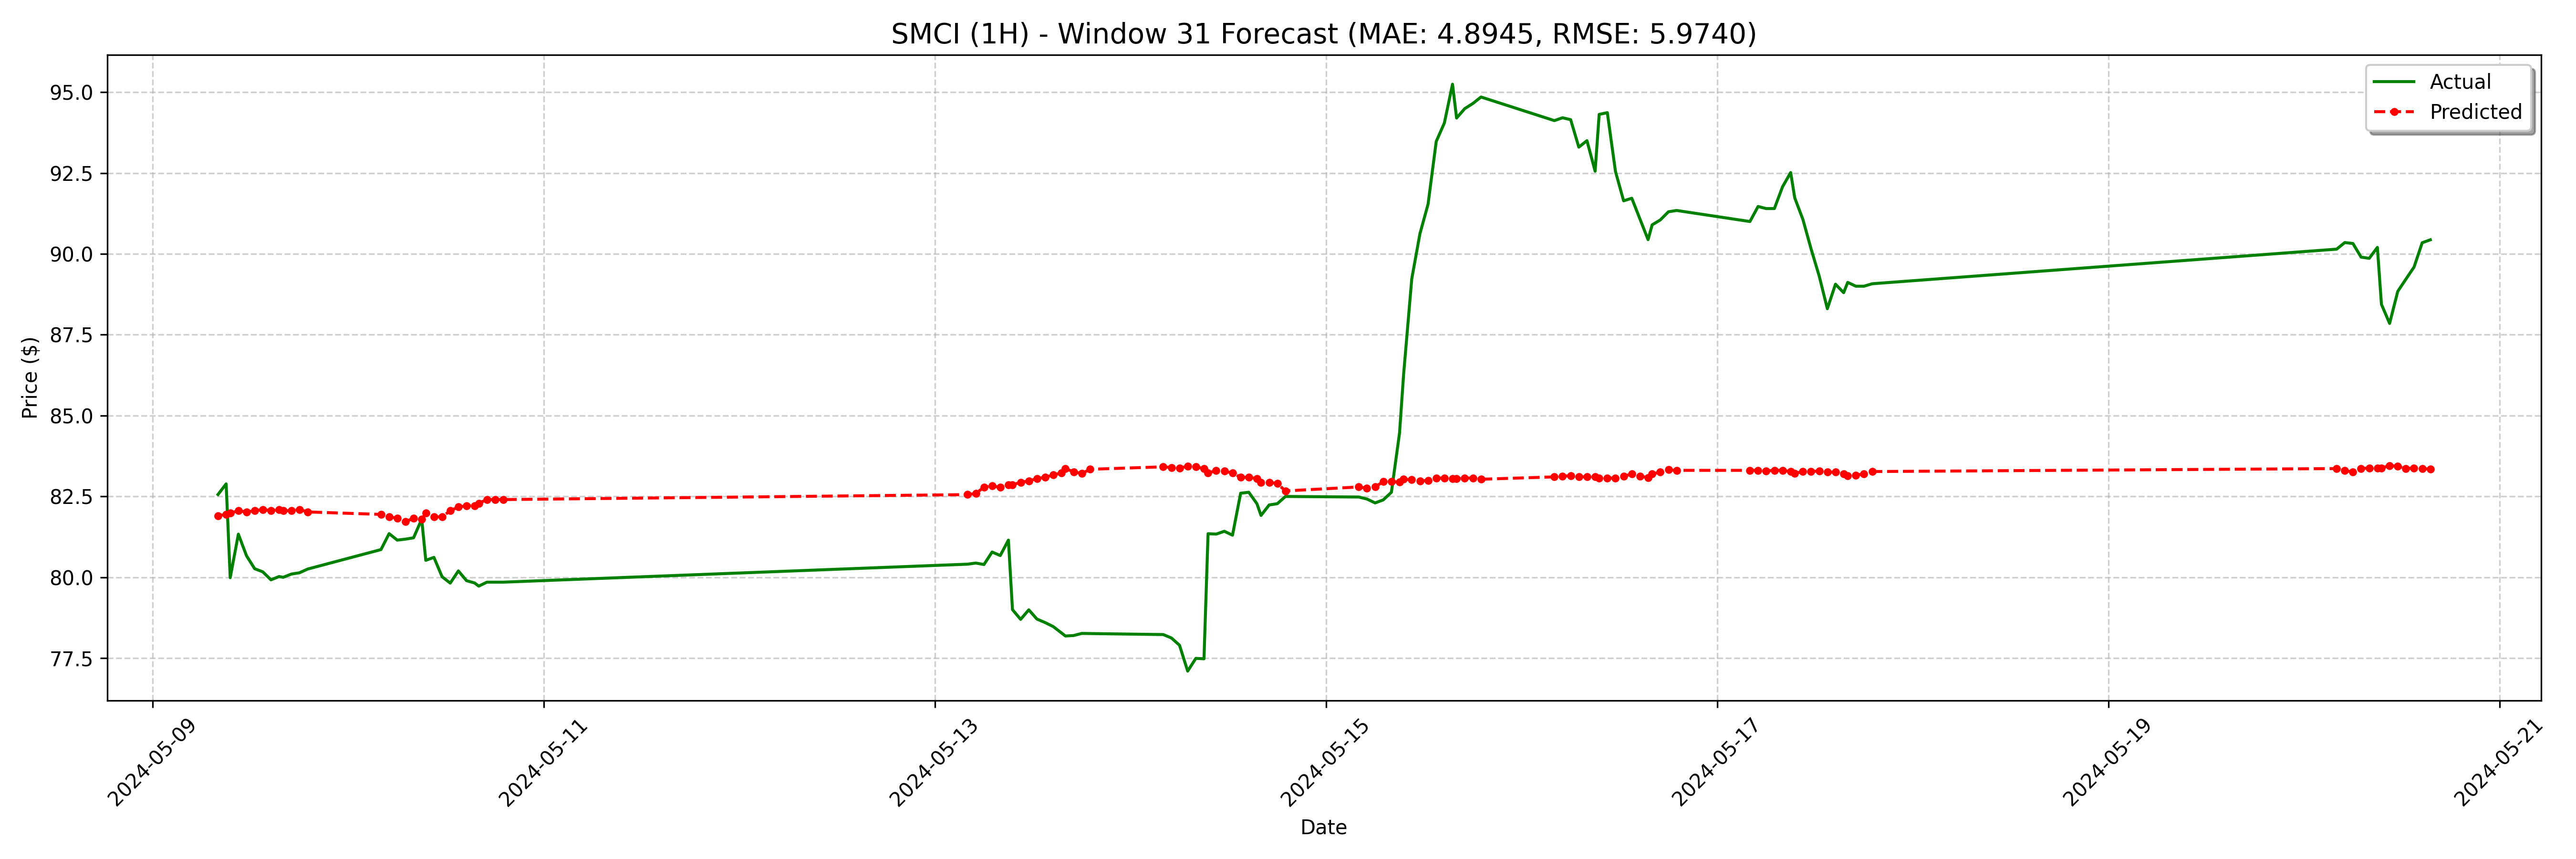

Data behind this chart, as committed beside it:
date, actual, forecast
2024-05-09 08:00:00-04:00, 82.56, 81.91
2024-05-09 09:00:00-04:00, 82.89, 81.94
2024-05-09 09:30:00-04:00, 79.99, 81.98
2024-05-09 10:30:00-04:00, 81.33, 82.06
2024-05-09 11:30:00-04:00, 80.67, 82.02
2024-05-09 12:30:00-04:00, 80.27, 82.06
2024-05-09 13:30:00-04:00, 80.17, 82.1
2024-05-09 14:30:00-04:00, 79.92, 82.06
2024-05-09 15:30:00-04:00, 80.02, 82.1
2024-05-09 16:00:00-04:00, 80.0, 82.06
2024-05-09 17:00:00-04:00, 80.1, 82.06
2024-05-09 18:00:00-04:00, 80.14, 82.1
2024-05-09 19:00:00-04:00, 80.25, 82.02
2024-05-10 04:00:00-04:00, 80.86, 81.94
2024-05-10 05:00:00-04:00, 81.35, 81.87
2024-05-10 06:00:00-04:00, 81.15, 81.83
2024-05-10 07:00:00-04:00, 81.18, 81.72
2024-05-10 08:00:00-04:00, 81.22, 81.83
2024-05-10 09:00:00-04:00, 81.8, 81.79
2024-05-10 09:30:00-04:00, 80.53, 81.98
2024-05-10 10:30:00-04:00, 80.62, 81.87
2024-05-10 11:30:00-04:00, 80.02, 81.87
2024-05-10 12:30:00-04:00, 79.82, 82.06
2024-05-10 13:30:00-04:00, 80.2, 82.17
2024-05-10 14:30:00-04:00, 79.9, 82.21
2024-05-10 15:30:00-04:00, 79.82, 82.21
2024-05-10 16:00:00-04:00, 79.73, 82.29
2024-05-10 17:00:00-04:00, 79.85, 82.4
2024-05-10 18:00:00-04:00, 79.85, 82.4
2024-05-10 19:00:00-04:00, 79.85, 82.4
2024-05-13 04:00:00-04:00, 80.41, 82.56
2024-05-13 05:00:00-04:00, 80.44, 82.59
2024-05-13 06:00:00-04:00, 80.4, 82.79
2024-05-13 07:00:00-04:00, 80.78, 82.82
2024-05-13 08:00:00-04:00, 80.67, 82.79
2024-05-13 09:00:00-04:00, 81.15, 82.86
2024-05-13 09:30:00-04:00, 79.0, 82.86
2024-05-13 10:30:00-04:00, 78.7, 82.94
2024-05-13 11:30:00-04:00, 78.99, 82.98
2024-05-13 12:30:00-04:00, 78.71, 83.05
2024-05-13 13:30:00-04:00, 78.6, 83.09
2024-05-13 14:30:00-04:00, 78.48, 83.17
2024-05-13 15:30:00-04:00, 78.28, 83.22
2024-05-13 16:00:00-04:00, 78.19, 83.36
2024-05-13 17:00:00-04:00, 78.2, 83.26
2024-05-13 18:00:00-04:00, 78.27, 83.21
2024-05-13 19:00:00-04:00, 78.26, 83.34
2024-05-14 04:00:00-04:00, 78.23, 83.42
2024-05-14 05:00:00-04:00, 78.12, 83.4
2024-05-14 06:00:00-04:00, 77.9, 83.38
2024-05-14 07:00:00-04:00, 77.1, 83.44
2024-05-14 08:00:00-04:00, 77.49, 83.42
2024-05-14 09:00:00-04:00, 77.48, 83.36
2024-05-14 09:30:00-04:00, 81.35, 83.22
2024-05-14 10:30:00-04:00, 81.34, 83.3
2024-05-14 11:30:00-04:00, 81.42, 83.28
2024-05-14 12:30:00-04:00, 81.3, 83.22
2024-05-14 13:30:00-04:00, 82.6, 83.09
2024-05-14 14:30:00-04:00, 82.63, 83.09
2024-05-14 15:30:00-04:00, 82.28, 83.05
... 68 more rows
